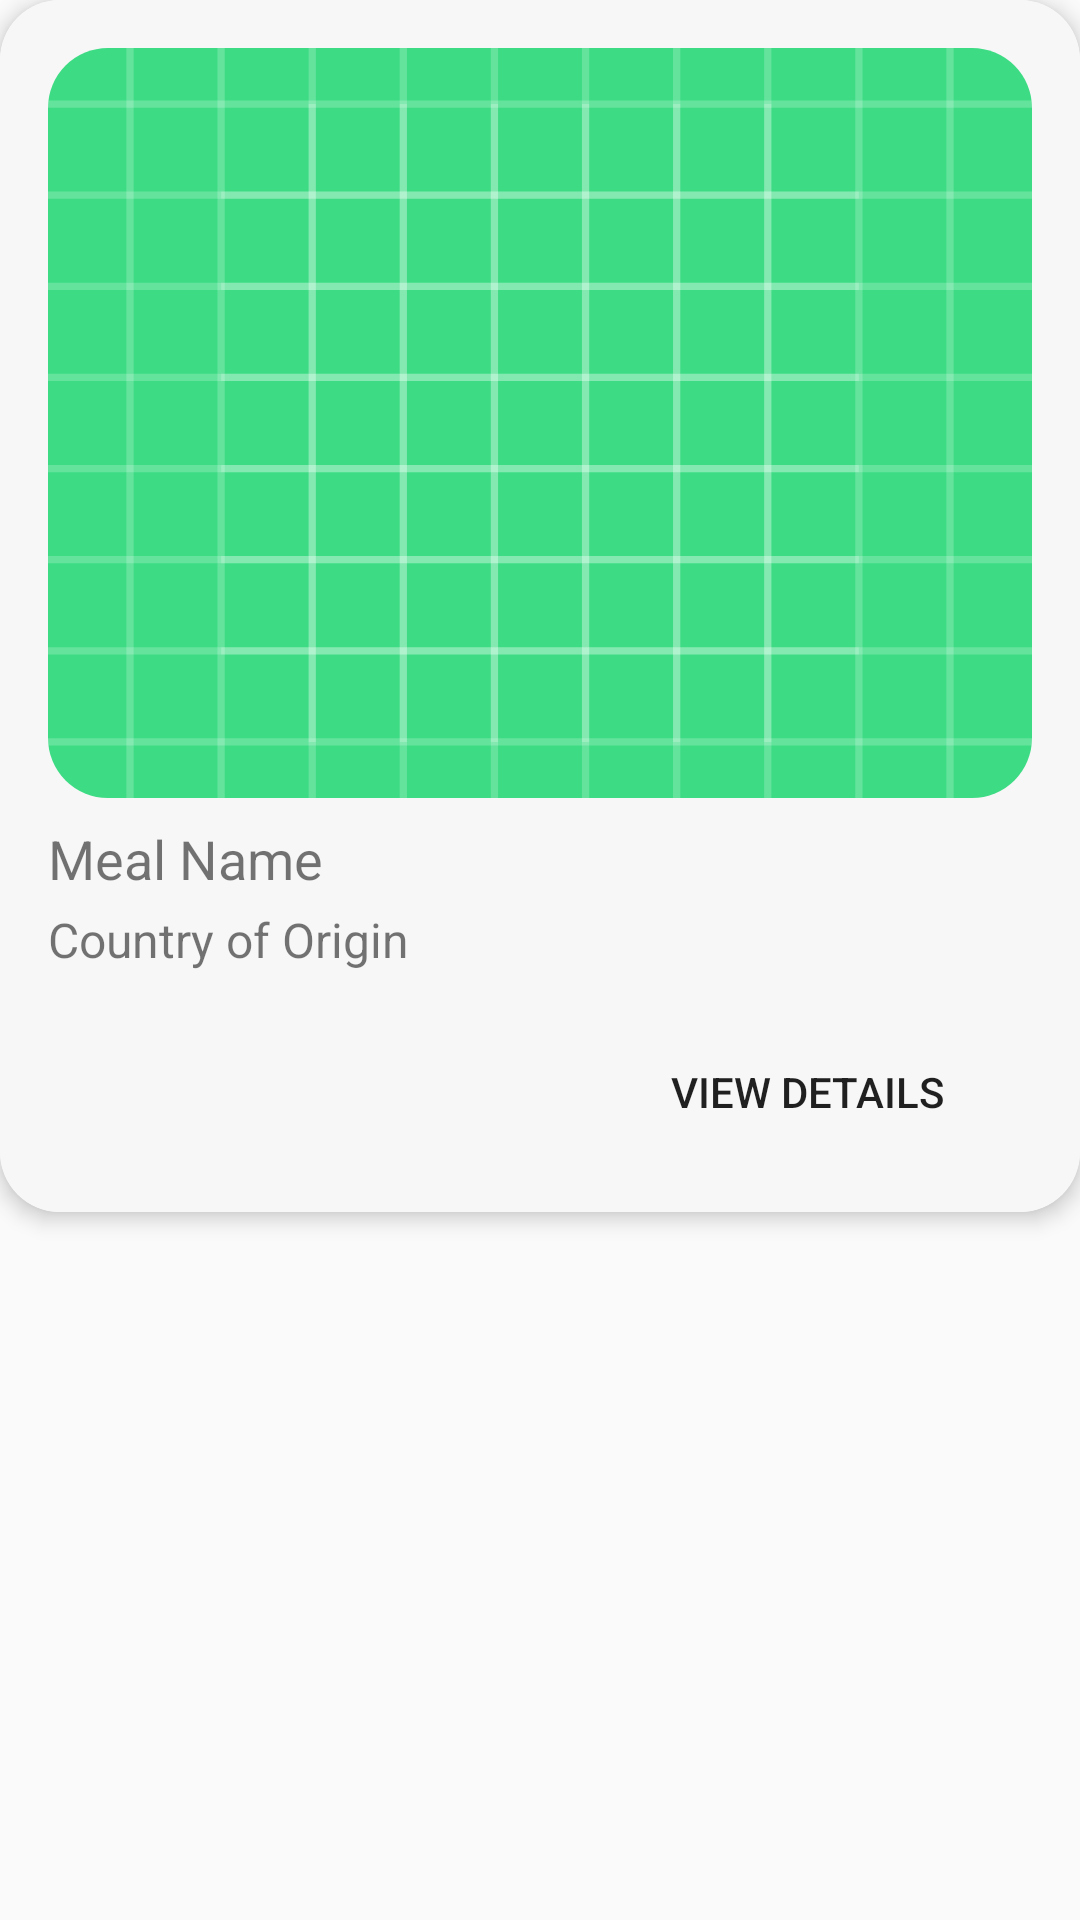

Write the Android layout XML for this screen, with the resource values it uses.
<!-- AndroidManifest.xml: application theme Theme.GourmetGuide -->
<!-- res/layout/meal_day_item.xml -->
<?xml version="1.0" encoding="utf-8"?>
<androidx.constraintlayout.widget.ConstraintLayout xmlns:android="http://schemas.android.com/apk/res/android"
    android:layout_width="match_parent"
    xmlns:app="http://schemas.android.com/apk/res-auto"
    android:layout_height="match_parent">

    <LinearLayout
        android:layout_width="match_parent"
        android:layout_height="wrap_content"
        android:orientation="vertical" >

    
    <androidx.cardview.widget.CardView
        android:layout_width="match_parent"
        android:layout_height="wrap_content"
        android:layout_marginBottom="16dp"
        app:cardElevation="4dp"
        app:cardCornerRadius="20dp">

        
        <LinearLayout
            android:layout_width="match_parent"
            android:layout_height="wrap_content"
            android:orientation="vertical"
            android:background="#F7F7F7"
            android:padding="16dp">

            
            <ImageView
                android:id="@+id/meal_image"
                android:layout_width="match_parent"
                android:layout_height="250dp"
                android:scaleType="centerCrop"
                android:clipToOutline="true"
                android:background="@drawable/rounded_corners"
                android:src="@drawable/ic_launcher_background" />

            
            <TextView
                android:id="@+id/tv_meal_name"
                android:layout_width="wrap_content"
                android:layout_height="wrap_content"
                android:text="Meal Name"
                android:textSize="18sp"
                android:layout_marginTop="8dp"/>

            
            <TextView
                android:id="@+id/tv_meal_origin"
                android:layout_width="wrap_content"
                android:layout_height="wrap_content"
                android:text="Country of Origin"
                android:textSize="16sp"
                android:layout_marginTop="4dp"/>

            
            <Button
                android:id="@+id/btn_view_details"
                android:layout_width="150dp"
                android:layout_height="wrap_content"
                android:layout_marginTop="16dp"
                android:background="@drawable/btn_shape"
                android:text="View Details"
                android:layout_gravity="end"/>
        </LinearLayout>
    </androidx.cardview.widget.CardView>

    </LinearLayout>


</androidx.constraintlayout.widget.ConstraintLayout>
<!-- resources referenced by this layout -->
<resources>
  <!-- drawable ic_launcher_background: vector/xml drawable (drawable, 4890 chars, omitted) -->
  <!-- drawable rounded_corners (drawable) -->
  <shape xmlns:android="http://schemas.android.com/apk/res/android">
      <corners
          android:radius="20dp"/>
      <solid android:color="@android:color/transparent" />
  </shape>
  <style name="Theme.GourmetGuide" parent="Base.Theme.GourmetGuide" />
  <style name="Base.Theme.GourmetGuide" parent="Theme.AppCompat.Light.NoActionBar">
          
          
      </style>
</resources>
